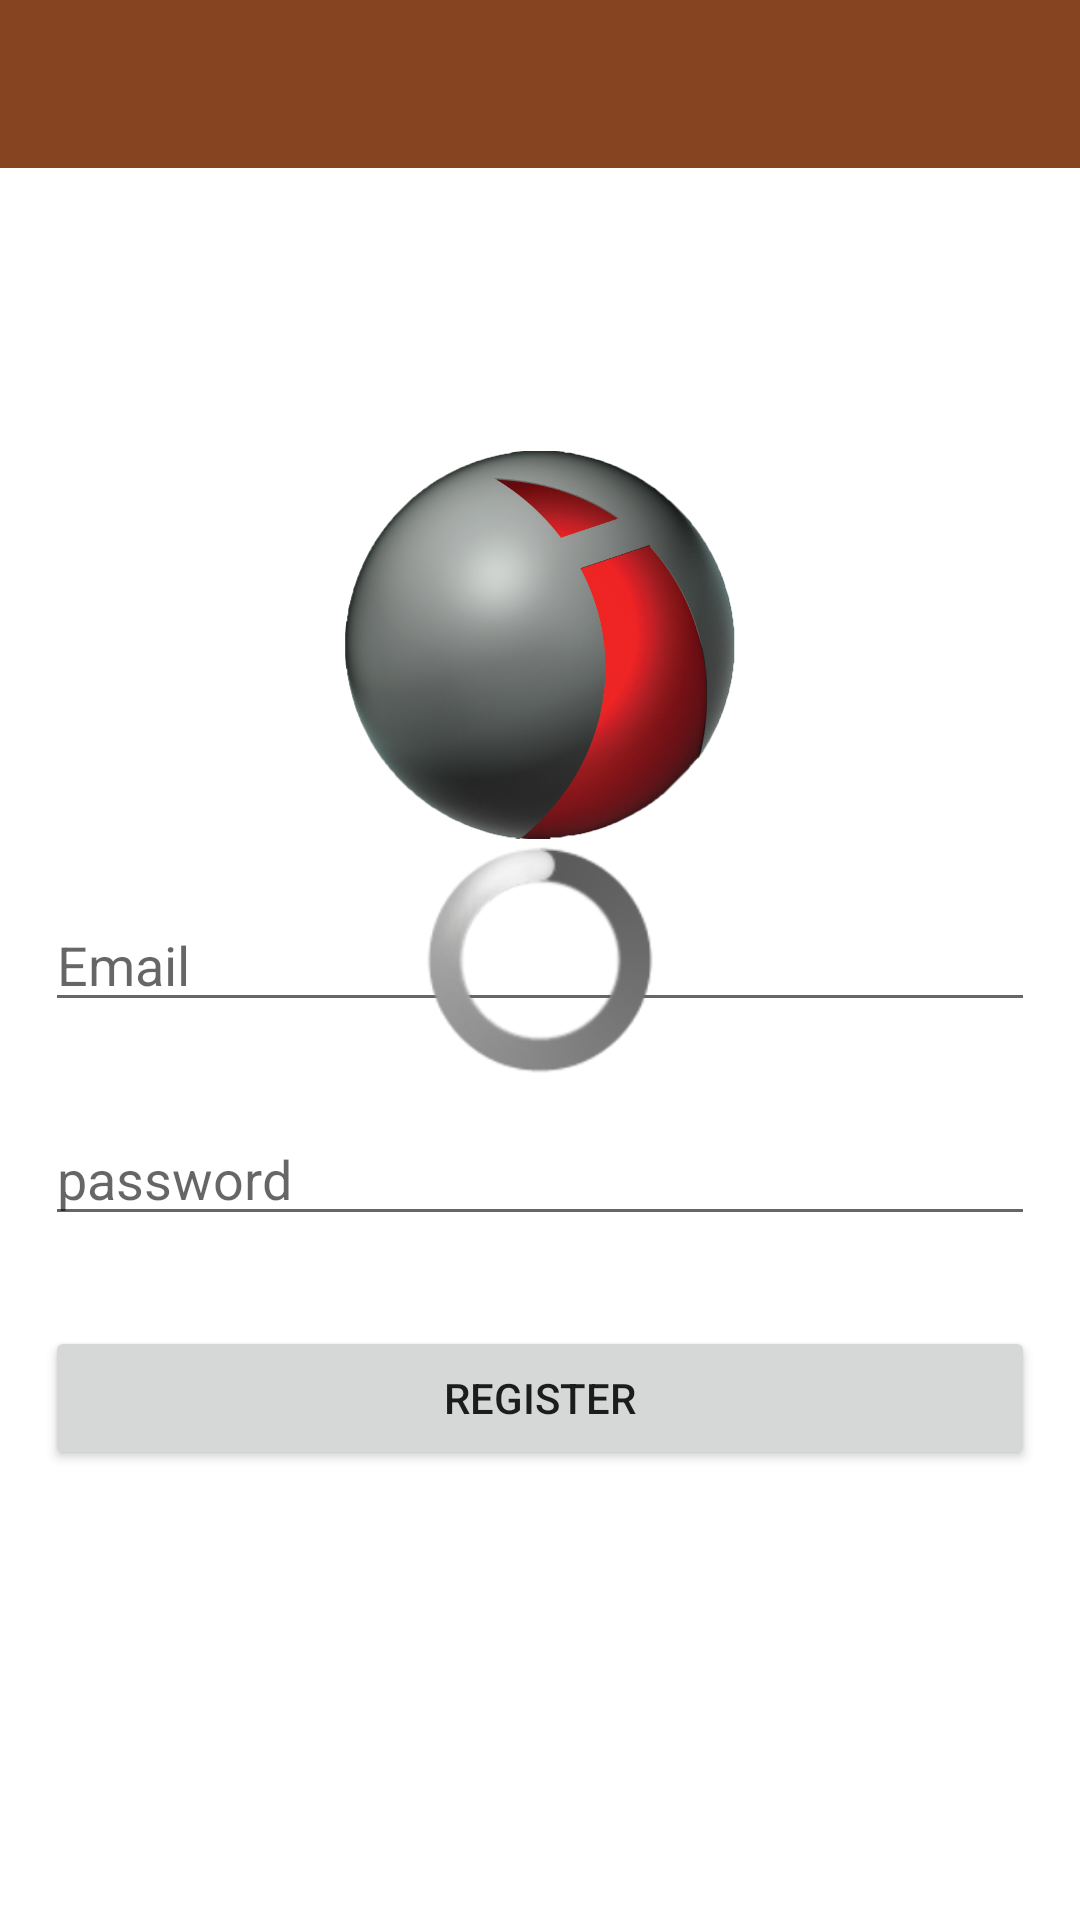

Reconstruct the res/layout file that produces this screen, plus the resources it refers to.
<!-- AndroidManifest.xml: application theme AppTheme -->
<!-- res/layout/layout_register.xml -->
<?xml version="1.0" encoding="utf-8"?>
<RelativeLayout xmlns:android="http://schemas.android.com/apk/res/android"
    xmlns:app="http://schemas.android.com/apk/res-auto"
    android:layout_width="match_parent"
    android:layout_height="match_parent">

    <androidx.appcompat.widget.Toolbar
        android:id="@+id/toolbar"
        android:layout_width="match_parent"
        android:layout_height="?attr/actionBarSize"
        android:background="#874420"
        android:minHeight="?attr/actionBarSize"
        android:padding="1dp"
        android:theme="@style/myToolbarTheme"
        app:titleTextColor="#ffffff" />

    <ImageView
        android:id="@+id/iconRegister"
        android:layout_width="130dp"
        android:layout_height="130dp"
        android:layout_centerHorizontal="true"
        android:layout_marginTop="150dp"
        android:src="@drawable/inchcape_icon" />

    <com.google.android.material.textfield.TextInputEditText
        android:id="@+id/emailET"
        android:layout_width="match_parent"
        android:layout_height="wrap_content"
        android:layout_centerHorizontal="true"
        android:layout_centerVertical="true"
        android:layout_margin="15dp"
        android:hint="Email"
        android:inputType="textEmailAddress" />

    <com.google.android.material.textfield.TextInputEditText
        android:id="@+id/passwordET"
        android:layout_below="@id/emailET"
        android:layout_width="match_parent"
        android:layout_height="wrap_content"
        android:layout_centerVertical="true"
        android:layout_margin="15dp"
        android:hint="password"
        android:inputType="textPassword"
        app:passwordToggleEnabled="true" />


    <Button
        android:id="@+id/btnMainRegister"
        android:layout_width="match_parent"
        android:layout_height="wrap_content"
        android:layout_below="@id/passwordET"
        android:layout_centerHorizontal="true"
        android:layout_margin="15dp"
        android:text="Register" />

    <ProgressBar
        android:id="@+id/determinateBar"
        style="@android:style/Widget.ProgressBar.Large"
        android:layout_centerHorizontal="true"
        android:layout_centerVertical="true"
        android:layout_width="wrap_content"
        android:layout_height="wrap_content"
        android:progress="25"
        android:theme="@style/AppTheme.RedAccent"/>

</RelativeLayout>
<!-- resources referenced by this layout -->
<resources>
  <!-- drawable inchcape_icon: png bitmap (drawable, 388970 bytes) -->
  <style name="AppTheme.RedAccent">
          <item name="colorAccent">@color/dark_red</item> 
      </style>
  <style name="myToolbarTheme" parent="ThemeOverlay.AppCompat.Dark.ActionBar">
          <item name="colorControlNormal">@color/white</item>
      </style>
  <style name="AppTheme" parent="Theme.MaterialComponents.Light.NoActionBar">
          
  
  
  
  
          <item name="colorAccent">@color/colorAccent</item>
          <item name="selectableItemBackground">?android:attr/selectableItemBackground</item>
      </style>
  <color name="dark_red">#8B0000</color>
  <color name="white">#FFFFFF</color>
  <color name="colorAccent">#D81B60</color>
</resources>
